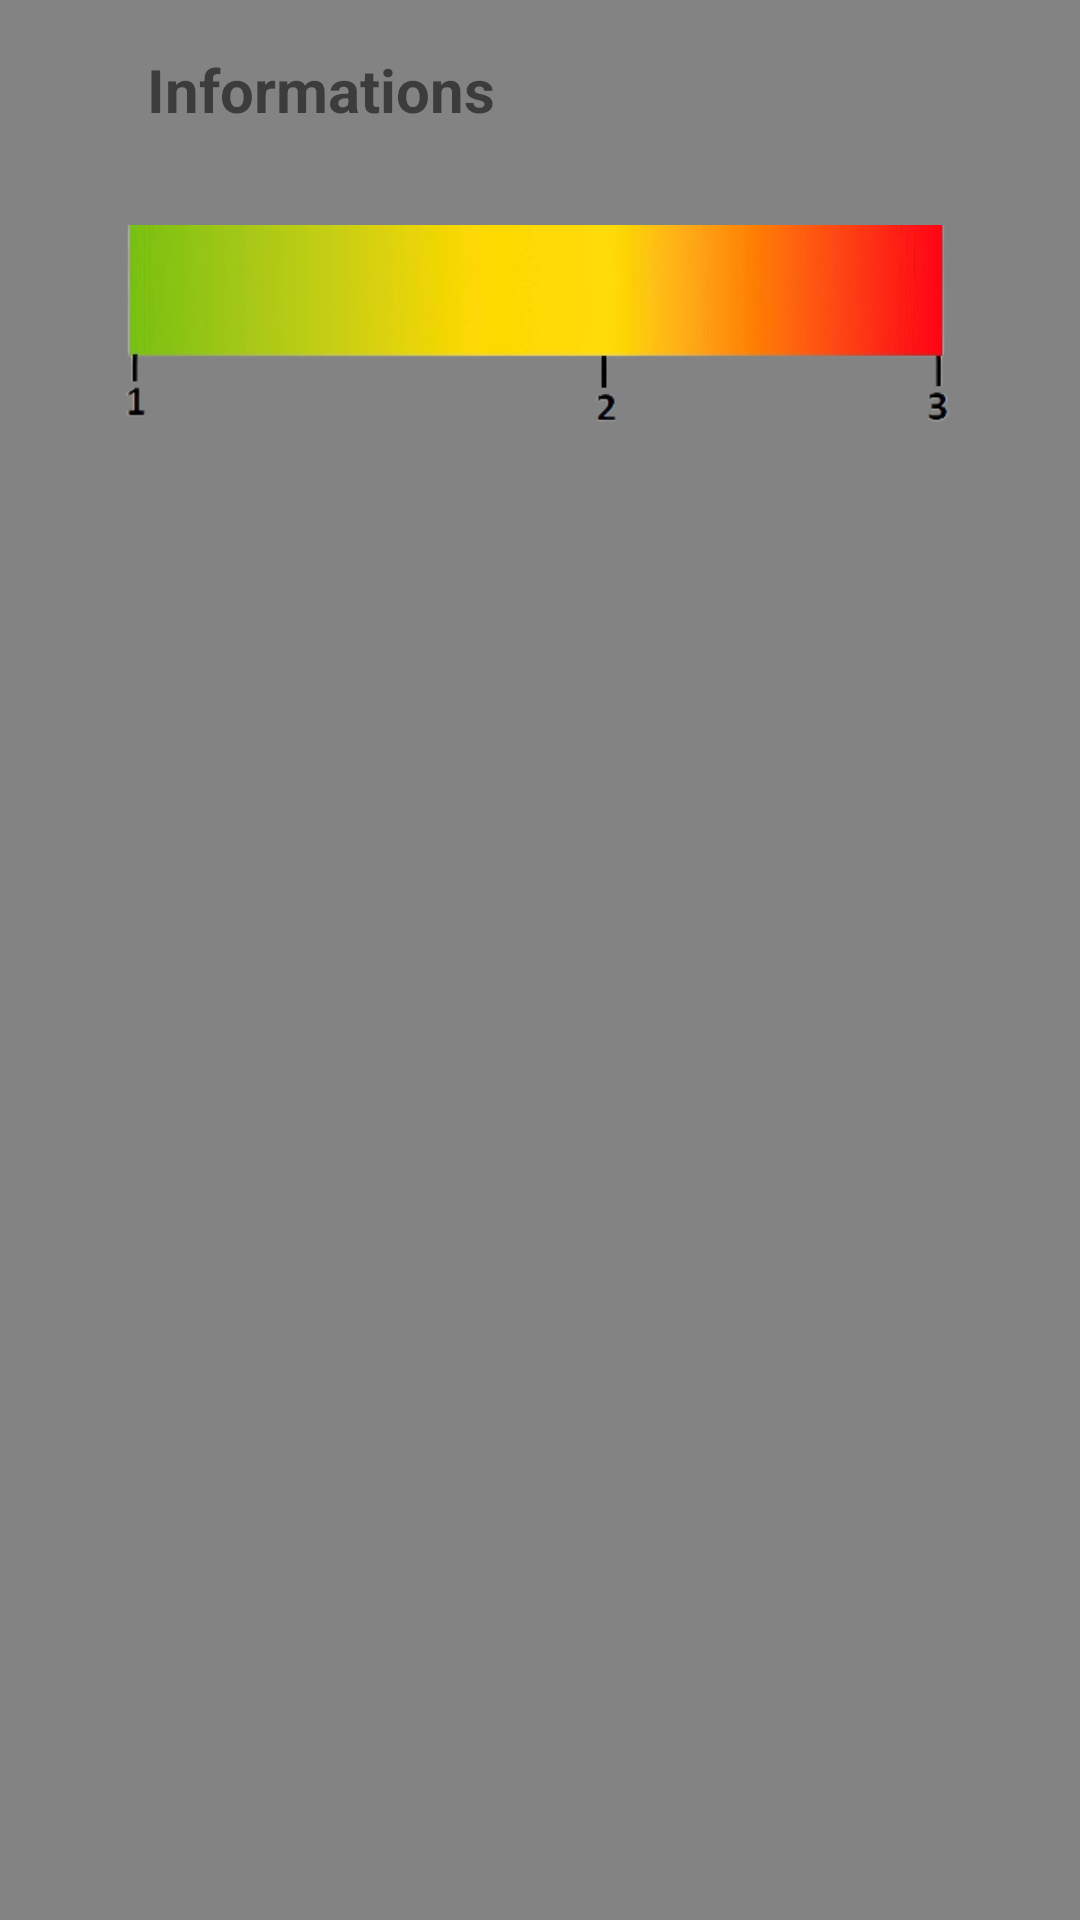

Layout XML and referenced resources for this Android screen:
<!-- AndroidManifest.xml: application theme Theme.MyCareShoe -->
<!-- res/layout/informations_popup.xml -->
<?xml version="1.0" encoding="utf-8"?>
<androidx.constraintlayout.widget.ConstraintLayout xmlns:android="http://schemas.android.com/apk/res/android"
    xmlns:app="http://schemas.android.com/apk/res-auto"
    xmlns:tools="http://schemas.android.com/tools"
    android:layout_width="350dp"
    android:layout_height="475dp"
    android:layout_gravity="center"
    android:background="@color/dark_gray"
    android:padding="5dp">

    <ImageView
        android:id="@+id/informations_exit"
        android:layout_width="30dp"
        android:layout_height="30dp"
        android:layout_alignParentRight="true"
        android:layout_marginTop="10dp"
        android:layout_marginEnd="10dp"
        android:layout_marginRight="10dp"
        android:clickable="true"
        android:focusable="true"
        android:gravity="center"
        android:src="@drawable/ic_baseline_exit"
        android:textColor="@color/white"
        app:layout_constraintEnd_toEndOf="parent"
        app:layout_constraintTop_toTopOf="parent"></ImageView>


    <TextView
        android:id="@+id/textView5"
        android:layout_width="wrap_content"
        android:layout_height="30dp"
        android:layout_marginTop="10dp"
        android:layout_marginEnd="180dp"
        android:layout_marginRight="180dp"
        android:gravity="center"
        android:text="@string/informations_title_en"
        android:textSize="20sp"
        android:textStyle="bold"
        app:layout_constraintEnd_toEndOf="@+id/informations_exit"
        app:layout_constraintTop_toTopOf="parent">

    </TextView>

    <androidx.constraintlayout.widget.ConstraintLayout
        android:id="@+id/warningListView"
        android:layout_width="0dp"
        android:layout_height="400dp"
        app:layout_constraintLeft_toLeftOf="parent"
        app:layout_constraintRight_toRightOf="parent"
        app:layout_constraintTop_toBottomOf="@+id/textView5"
        app:layout_constraintWidth_percent=".8">

        <ImageView
            android:id="@+id/color_gradient"
            android:layout_width="match_parent"
            android:layout_height="wrap_content"
            android:src="@drawable/color_gradient"></ImageView>

        <TextView
            android:id="@+id/colorInfo"
            android:layout_width="match_parent"
            android:layout_height="wrap_content"
            app:layout_constraintTop_toBottomOf="@id/color_gradient"></TextView>
    </androidx.constraintlayout.widget.ConstraintLayout>


    <FrameLayout
        android:id="@+id/contentFragment1"
        android:layout_width="fill_parent"
        android:layout_height="fill_parent"
        android:layout_weight="1"
        app:layout_constraintEnd_toEndOf="parent"
        app:layout_constraintTop_toTopOf="parent"></FrameLayout>

</androidx.constraintlayout.widget.ConstraintLayout>
<!-- resources referenced by this layout -->
<resources>
  <color name="dark_gray">#838383</color>
  <color name="white">#FFFFFFFF</color>
  <!-- drawable color_gradient: png bitmap (drawable, 21558 bytes) -->
  <string name="informations_title_en">Informations</string>
  <style name="Theme.MyCareShoe" parent="Theme.MaterialComponents.DayNight.DarkActionBar">
          
          <item name="colorPrimary">@color/dark_cyan</item>
          <item name="colorPrimaryVariant">@color/dark_cyan</item>
          <item name="colorOnPrimary">@color/black</item>
          
          <item name="colorSecondary">@color/teal_200</item>
          <item name="colorSecondaryVariant">@color/teal_700</item>
          <item name="colorOnSecondary">@color/black</item>
          
          <item name="android:statusBarColor" tools:targetApi="l">?attr/colorPrimaryVariant</item>
          
      </style>
  <color name="dark_cyan">#FF116756</color>
  <color name="black">#FF000000</color>
  <color name="teal_200">#FF03DAC5</color>
  <color name="teal_700">#FF018786</color>
</resources>
